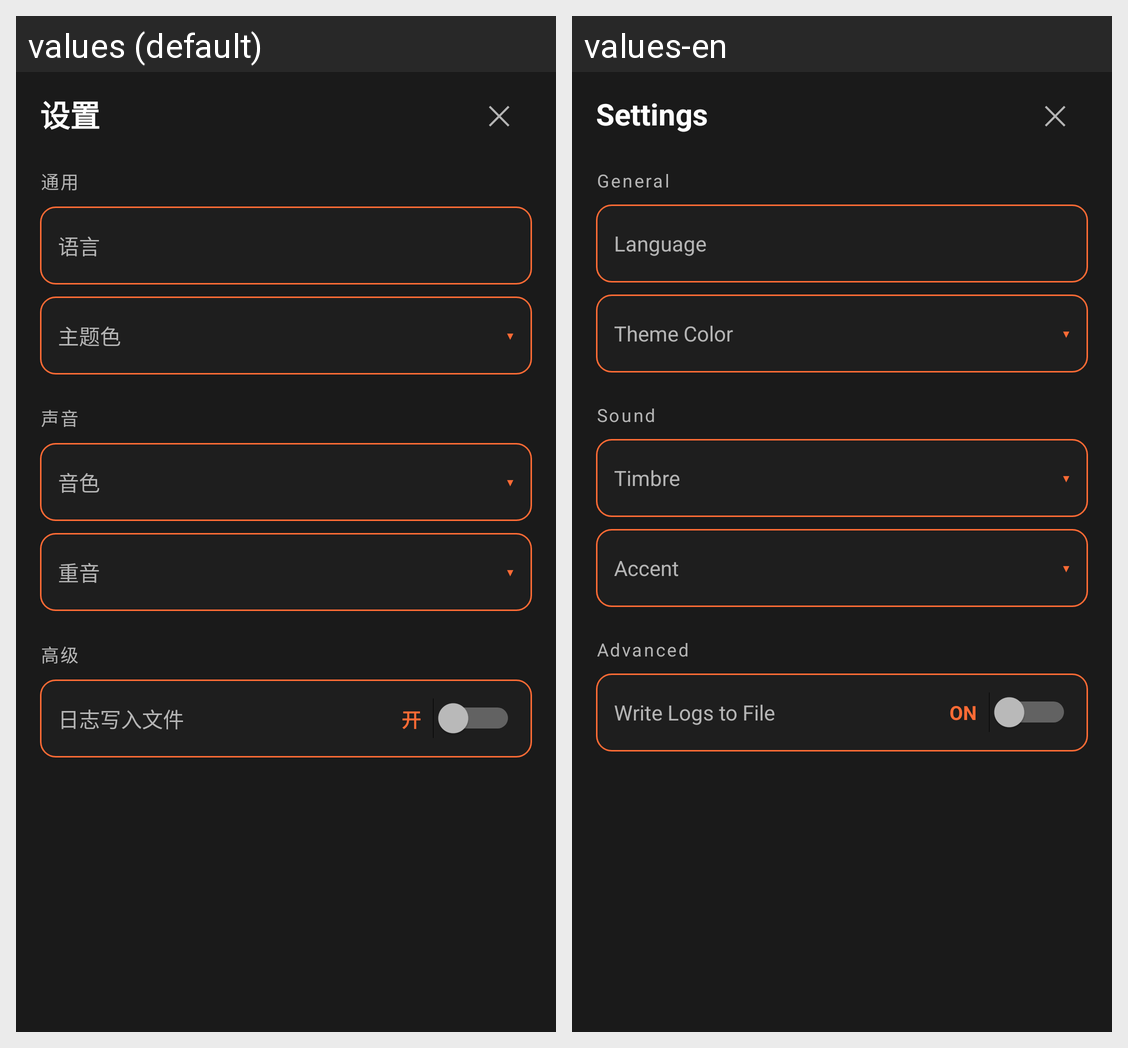

Locale-by-locale string values for the Android screen shown in this grid:
Android screen res/layout/drawer_settings.xml rendered under 2 locales, left to right: values (default), values-en. Device: Nexus 5 (rendered at 1080×1920; each locale shown at half size, 540×960, under a caption strip naming it); theme Theme.RunBeatPro.
Strings drawn on this screen, with the default value and each locale's value (text and hints the layout hard-codes, and strings that could not be matched under every locale, appear in the picture but are not listed):

settings_title
  values: 设置
  values-en: Settings

settings_section_general
  values: 通用
  values-en: General

label_language
  values: 语言
  values-en: Language

dialog_theme_title
  values: 主题色
  values-en: Theme Color

settings_section_sound
  values: 声音
  values-en: Sound

label_timbre
  values: 音色
  values-en: Timbre

label_accent
  values: 重音
  values-en: Accent

settings_section_advanced
  values: 高级
  values-en: Advanced

label_log_to_file
  values: 日志写入文件
  values-en: Write Logs to File

log_on
  values: 开
  values-en: ON
